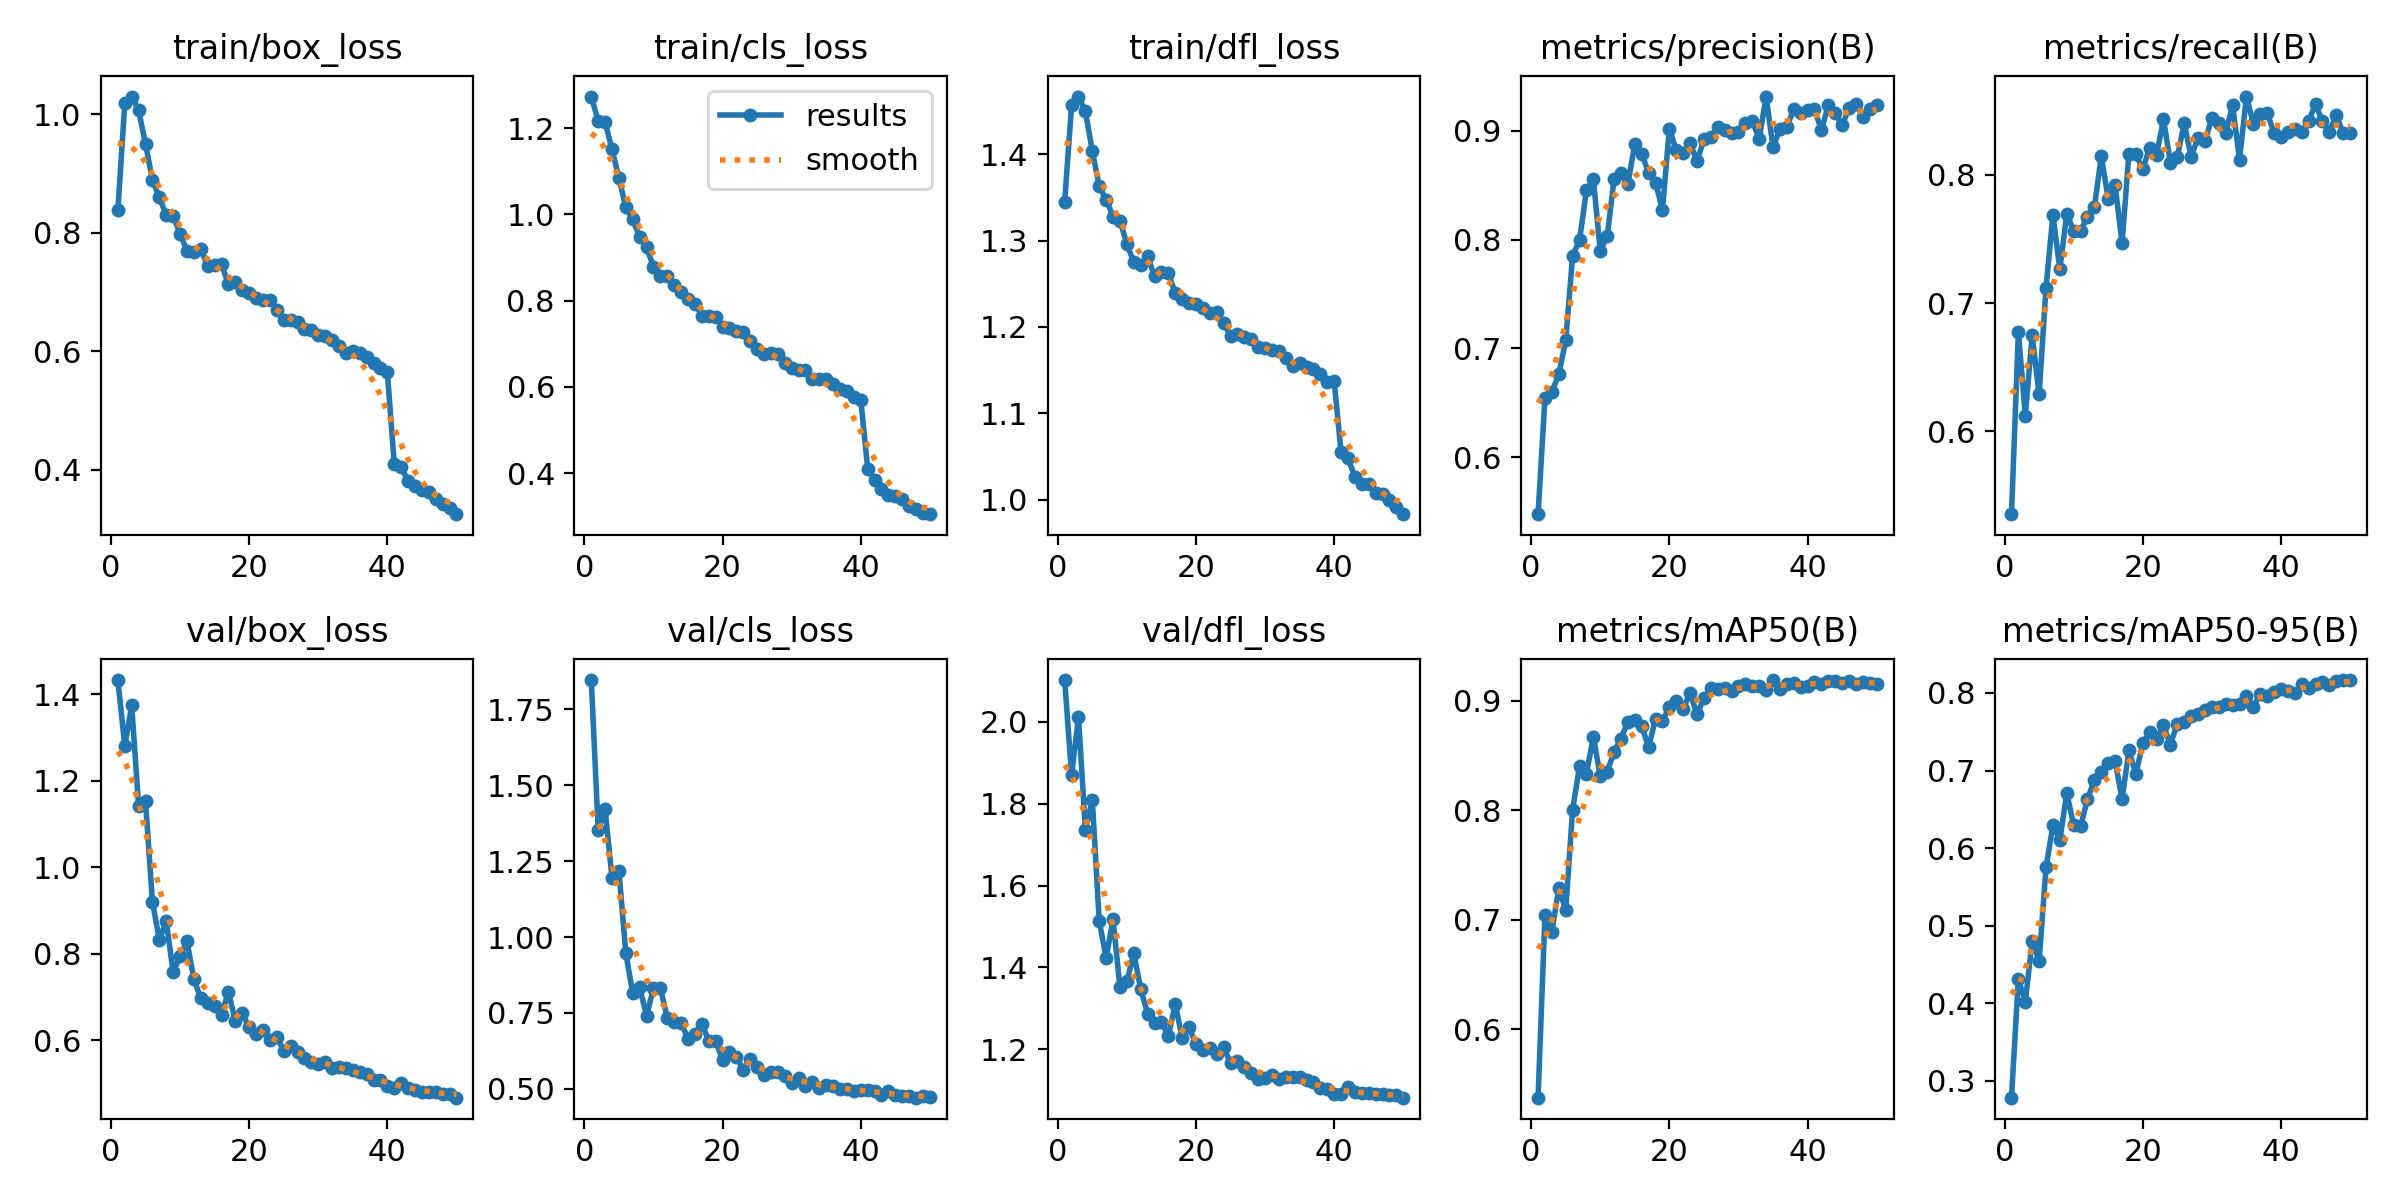

Values plotted in this chart, from the file beside it:
epoch, time, train/box_loss, train/cls_loss, train/dfl_loss, metrics/precision(B), metrics/recall(B), metrics/mAP50(B), metrics/mAP50-95(B), val/box_loss, val/cls_loss, val/dfl_loss, lr/pg0, lr/pg1, lr/pg2
1, 95.47, 0.8377, 1.273, 1.345, 0.5474, 0.5355, 0.5374, 0.2781, 1.433, 1.847, 2.102, 0.0005536, 0.0005536, 0.0005536
2, 185.4, 1.018, 1.216, 1.457, 0.6546, 0.6775, 0.7042, 0.4311, 1.28, 1.353, 1.87, 0.001087, 0.001087, 0.001087
3, 275.4, 1.029, 1.214, 1.467, 0.66, 0.6123, 0.6892, 0.4019, 1.374, 1.421, 2.011, 0.001599, 0.001599, 0.001599
4, 363.6, 1.006, 1.151, 1.45, 0.6761, 0.6749, 0.7291, 0.4802, 1.142, 1.194, 1.736, 0.001568, 0.001568, 0.001568
5, 452.5, 0.9497, 1.084, 1.404, 0.7074, 0.6288, 0.7087, 0.4545, 1.153, 1.219, 1.809, 0.001535, 0.001535, 0.001535
6, 540.9, 0.8886, 1.016, 1.363, 0.785, 0.712, 0.8007, 0.5751, 0.9199, 0.9466, 1.513, 0.001502, 0.001502, 0.001502
7, 631.1, 0.8593, 0.9885, 1.348, 0.7995, 0.7688, 0.8401, 0.6295, 0.8323, 0.8152, 1.423, 0.001469, 0.001469, 0.001469
8, 721.6, 0.8297, 0.9474, 1.328, 0.8452, 0.7262, 0.8336, 0.6104, 0.8752, 0.835, 1.517, 0.001436, 0.001436, 0.001436
9, 810.3, 0.8289, 0.9234, 1.323, 0.8556, 0.7694, 0.8671, 0.6709, 0.7573, 0.7396, 1.352, 0.001403, 0.001403, 0.001403
10, 901.9, 0.7985, 0.8787, 1.296, 0.7898, 0.7562, 0.8311, 0.6299, 0.7941, 0.8322, 1.366, 0.00137, 0.00137, 0.00137
11, 991.5, 0.7692, 0.8574, 1.275, 0.803, 0.7558, 0.8353, 0.6278, 0.8287, 0.8332, 1.435, 0.001337, 0.001337, 0.001337
12, 1082, 0.7679, 0.8563, 1.272, 0.8556, 0.7674, 0.8534, 0.6629, 0.7409, 0.732, 1.347, 0.001304, 0.001304, 0.001304
13, 1171, 0.7718, 0.8366, 1.282, 0.8609, 0.7747, 0.8655, 0.688, 0.6969, 0.7205, 1.287, 0.001271, 0.001271, 0.001271
14, 1262, 0.7445, 0.8192, 1.259, 0.8515, 0.8144, 0.8809, 0.6987, 0.6854, 0.7178, 1.265, 0.001238, 0.001238, 0.001238
15, 1353, 0.746, 0.8038, 1.264, 0.8879, 0.7812, 0.8828, 0.7097, 0.6793, 0.6646, 1.267, 0.001205, 0.001205, 0.001205
16, 1444, 0.747, 0.7931, 1.262, 0.8791, 0.7919, 0.8766, 0.7124, 0.6591, 0.6815, 1.232, 0.001172, 0.001172, 0.001172
17, 1535, 0.7126, 0.7655, 1.24, 0.8614, 0.7467, 0.8579, 0.6632, 0.7125, 0.7145, 1.311, 0.001139, 0.001139, 0.001139
18, 1626, 0.7161, 0.7644, 1.232, 0.8524, 0.8165, 0.8834, 0.726, 0.6439, 0.6579, 1.228, 0.001106, 0.001106, 0.001106
19, 1717, 0.7037, 0.7622, 1.227, 0.8276, 0.8159, 0.8814, 0.6953, 0.6618, 0.659, 1.255, 0.001073, 0.001073, 0.001073
20, 1807, 0.6989, 0.7399, 1.227, 0.9022, 0.8042, 0.8943, 0.735, 0.6297, 0.5948, 1.212, 0.00104, 0.00104, 0.00104
21, 1899, 0.6904, 0.7362, 1.222, 0.8821, 0.8208, 0.9001, 0.7496, 0.6134, 0.622, 1.199, 0.001007, 0.001007, 0.001007
22, 1990, 0.6862, 0.73, 1.216, 0.8801, 0.8156, 0.8929, 0.7403, 0.6246, 0.6054, 1.203, 0.0009739, 0.0009739, 0.0009739
23, 2080, 0.6871, 0.7263, 1.218, 0.8886, 0.8432, 0.9071, 0.7583, 0.6001, 0.5623, 1.188, 0.0009409, 0.0009409, 0.0009409
24, 2170, 0.6692, 0.706, 1.204, 0.8724, 0.8093, 0.8878, 0.7334, 0.6084, 0.5987, 1.206, 0.0009078, 0.0009078, 0.0009078
25, 2260, 0.6529, 0.6884, 1.19, 0.8922, 0.8139, 0.9025, 0.7605, 0.5749, 0.5734, 1.166, 0.0008748, 0.0008748, 0.0008748
26, 2350, 0.6531, 0.6764, 1.192, 0.8946, 0.8399, 0.9117, 0.7628, 0.5867, 0.5447, 1.172, 0.0008418, 0.0008418, 0.0008418
27, 2442, 0.6491, 0.6778, 1.188, 0.9034, 0.8141, 0.9107, 0.7706, 0.5731, 0.5568, 1.157, 0.0008088, 0.0008088, 0.0008088
28, 2534, 0.6377, 0.6758, 1.186, 0.901, 0.8288, 0.9113, 0.7725, 0.5578, 0.5545, 1.142, 0.0007758, 0.0007758, 0.0007758
29, 2625, 0.6354, 0.6557, 1.177, 0.8984, 0.826, 0.9086, 0.7784, 0.5487, 0.5407, 1.127, 0.0007428, 0.0007428, 0.0007428
30, 2715, 0.6275, 0.6441, 1.175, 0.8989, 0.8443, 0.9132, 0.7821, 0.5455, 0.5207, 1.131, 0.0007098, 0.0007098, 0.0007098
31, 2806, 0.6257, 0.6388, 1.173, 0.9073, 0.8404, 0.9151, 0.7816, 0.5486, 0.5347, 1.138, 0.0006768, 0.0006768, 0.0006768
32, 2896, 0.6188, 0.639, 1.172, 0.9093, 0.8326, 0.9132, 0.7861, 0.5355, 0.5099, 1.128, 0.0006438, 0.0006438, 0.0006438
33, 2987, 0.6091, 0.6181, 1.164, 0.8927, 0.854, 0.9136, 0.7851, 0.5382, 0.5227, 1.132, 0.0006108, 0.0006108, 0.0006108
34, 3077, 0.5969, 0.6179, 1.155, 0.9316, 0.8117, 0.9101, 0.7858, 0.5349, 0.5024, 1.131, 0.0005778, 0.0005778, 0.0005778
35, 3166, 0.6012, 0.6187, 1.158, 0.8849, 0.8609, 0.919, 0.7955, 0.5313, 0.5134, 1.132, 0.0005448, 0.0005448, 0.0005448
36, 3258, 0.5976, 0.6059, 1.153, 0.9018, 0.8398, 0.9111, 0.7819, 0.5254, 0.5086, 1.126, 0.0005118, 0.0005118, 0.0005118
37, 3347, 0.5896, 0.596, 1.151, 0.9038, 0.847, 0.9156, 0.7987, 0.5218, 0.4998, 1.119, 0.0004788, 0.0004788, 0.0004788
38, 3438, 0.5807, 0.5903, 1.145, 0.9202, 0.848, 0.9166, 0.7964, 0.5086, 0.4981, 1.106, 0.0004458, 0.0004458, 0.0004458
39, 3527, 0.5716, 0.5767, 1.136, 0.9169, 0.8329, 0.9123, 0.8007, 0.5075, 0.4913, 1.103, 0.0004127, 0.0004127, 0.0004127
40, 3618, 0.5644, 0.5706, 1.137, 0.919, 0.8297, 0.9133, 0.8045, 0.4943, 0.4948, 1.091, 0.0003797, 0.0003797, 0.0003797
41, 3708, 0.4094, 0.4107, 1.055, 0.9198, 0.8329, 0.9168, 0.8031, 0.4904, 0.4976, 1.092, 0.0003467, 0.0003467, 0.0003467
42, 3797, 0.4051, 0.385, 1.048, 0.9008, 0.8354, 0.9154, 0.7999, 0.5, 0.4925, 1.107, 0.0003137, 0.0003137, 0.0003137
43, 3885, 0.3812, 0.3634, 1.026, 0.9236, 0.8332, 0.9185, 0.8117, 0.4895, 0.4809, 1.095, 0.0002807, 0.0002807, 0.0002807
44, 3975, 0.3732, 0.3501, 1.018, 0.9164, 0.8419, 0.9179, 0.8069, 0.485, 0.4913, 1.093, 0.0002477, 0.0002477, 0.0002477
45, 4063, 0.3667, 0.3482, 1.018, 0.9053, 0.8549, 0.9164, 0.8114, 0.4805, 0.4805, 1.092, 0.0002147, 0.0002147, 0.0002147
46, 4150, 0.3624, 0.3401, 1.008, 0.9207, 0.8416, 0.9179, 0.8142, 0.4808, 0.4765, 1.091, 0.0001817, 0.0001817, 0.0001817
47, 4239, 0.3516, 0.3251, 1.006, 0.9253, 0.8334, 0.9158, 0.8103, 0.4797, 0.4761, 1.09, 0.0001487, 0.0001487, 0.0001487
48, 4327, 0.3423, 0.3162, 0.9993, 0.9127, 0.8466, 0.9168, 0.8155, 0.4749, 0.4708, 1.088, 0.0001157, 0.0001157, 0.0001157
49, 4416, 0.3353, 0.3075, 0.9914, 0.9202, 0.8323, 0.9165, 0.8167, 0.4752, 0.476, 1.089, 8.26832e-05, 8.26832e-05, 8.26832e-05
50, 4505, 0.3253, 0.3053, 0.9831, 0.9235, 0.8326, 0.9156, 0.8164, 0.4671, 0.4715, 1.082, 4.96766e-05, 4.96766e-05, 4.96766e-05
